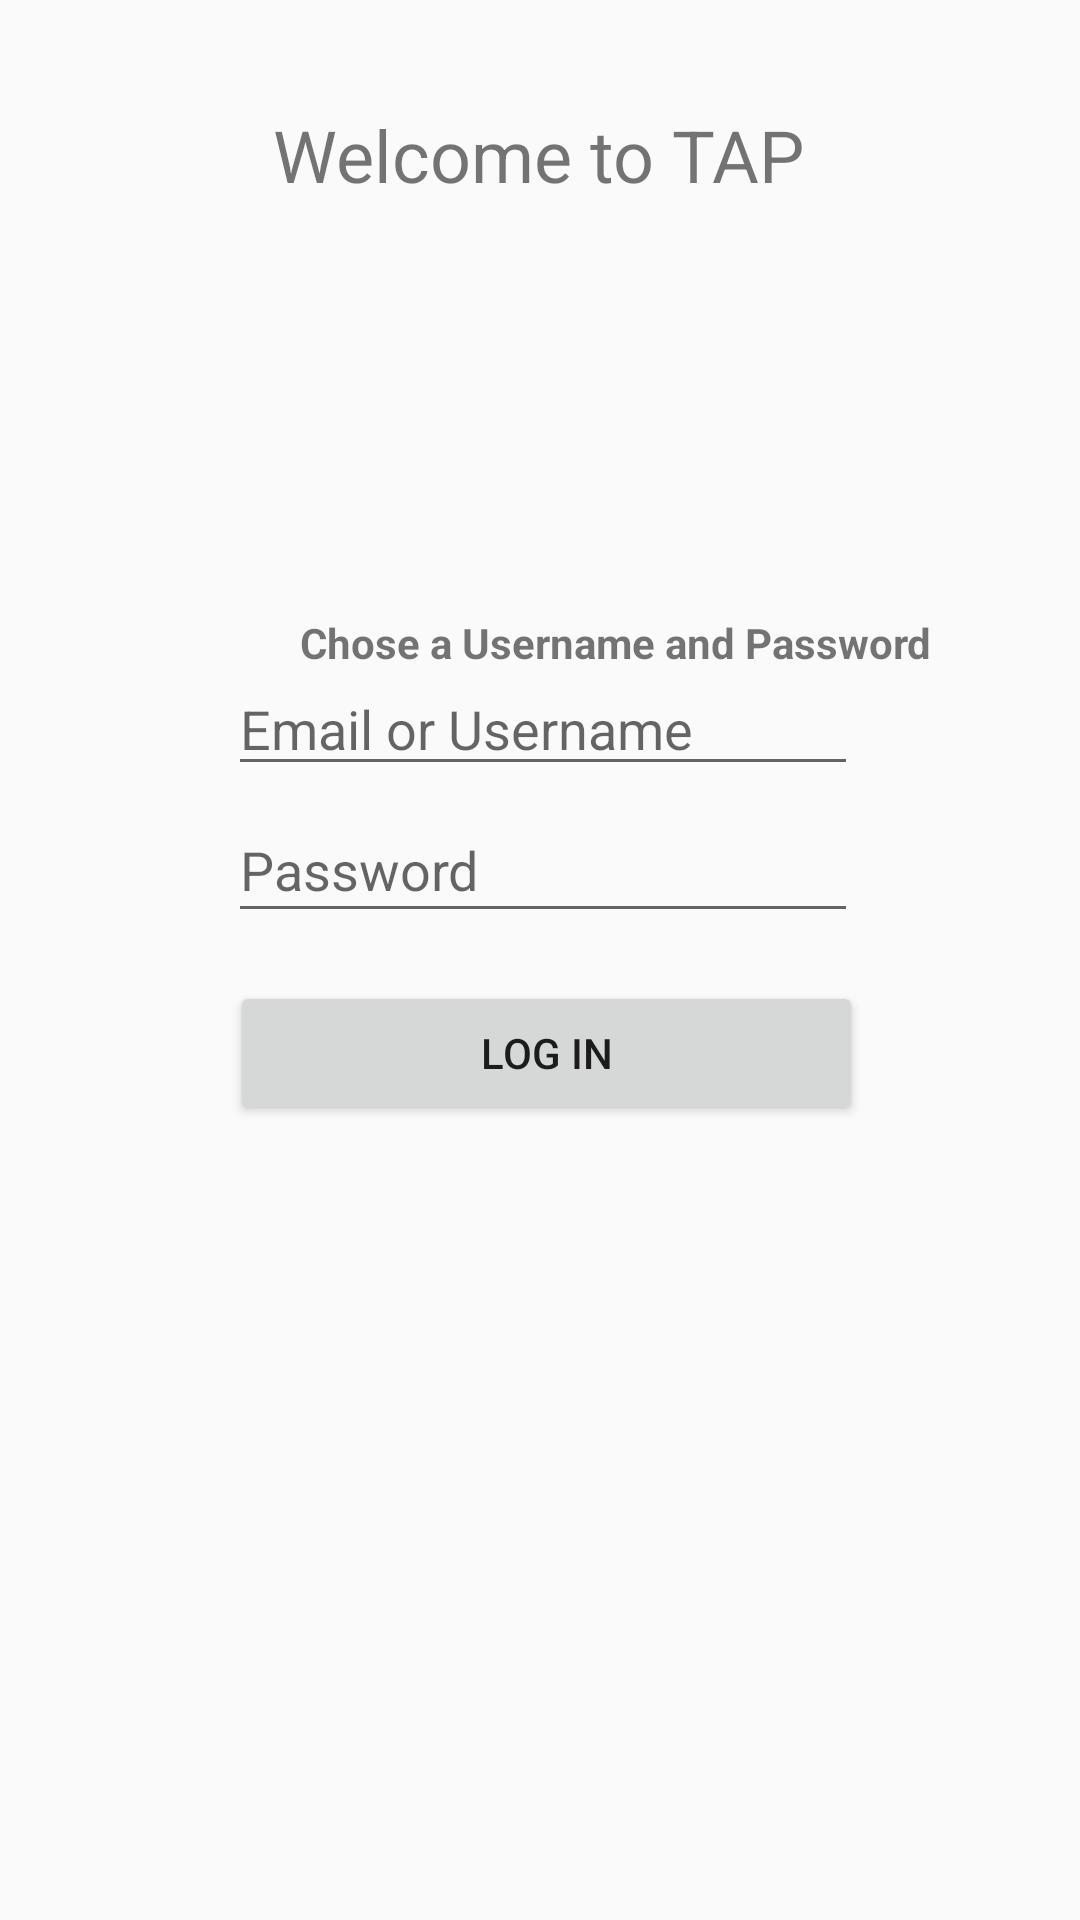

Android layout source for this screen:
<!-- AndroidManifest.xml: application theme AppTheme -->
<!-- res/layout/login.xml -->
<?xml version="1.0" encoding="utf-8"?>
<android.support.constraint.ConstraintLayout
    xmlns:android="http://schemas.android.com/apk/res/android"
    xmlns:app="http://schemas.android.com/apk/res-auto"
    xmlns:tools="http://schemas.android.com/tools"
    android:layout_width="match_parent"
    android:layout_height="match_parent">

    <EditText
        android:id="@+id/editUser"
        android:layout_width="wrap_content"
        android:layout_height="wrap_content"
        android:layout_marginStart="100dp"
        android:layout_marginTop="153dp"
        android:layout_marginEnd="98dp"
        android:autofillHints=""
        android:ems="10"
        android:hint="@string/email_or_username"
        android:inputType="textEmailAddress"
        app:layout_constraintBottom_toTopOf="@+id/editPass"
        app:layout_constraintEnd_toEndOf="parent"
        app:layout_constraintStart_toStartOf="parent"
        app:layout_constraintTop_toBottomOf="@+id/textView2" />

    <EditText
        android:id="@+id/editPass"
        android:layout_width="wrap_content"
        android:layout_height="45dp"
        android:layout_marginStart="100dp"
        android:layout_marginTop="4dp"
        android:layout_marginEnd="98dp"
        android:ems="10"
        android:hint="@string/password"
        android:importantForAutofill="no"
        android:inputType="textPassword"
        app:layout_constraintBottom_toTopOf="@+id/butLogin"
        app:layout_constraintEnd_toEndOf="parent"
        app:layout_constraintStart_toStartOf="parent"
        app:layout_constraintTop_toBottomOf="@+id/editUser" />

    <Button
        android:id="@+id/butLogin"
        android:layout_width="211dp"
        android:layout_height="wrap_content"
        android:layout_marginStart="102dp"
        android:layout_marginTop="16dp"
        android:layout_marginEnd="98dp"
        android:layout_marginBottom="265dp"
        android:onClick="logIn"
        android:text="@string/log_in"
        app:layout_constraintBottom_toBottomOf="parent"
        app:layout_constraintEnd_toEndOf="parent"
        app:layout_constraintStart_toStartOf="parent"
        app:layout_constraintTop_toBottomOf="@+id/editPass" />

    <TextView
        android:id="@+id/textView2"
        android:layout_width="wrap_content"
        android:layout_height="wrap_content"
        android:layout_marginStart="116dp"
        android:layout_marginTop="170dp"
        android:layout_marginEnd="117dp"
        android:layout_marginBottom="30dp"
        android:text="@string/welcome_to_tap"
        android:textSize="24sp"
        app:layout_constraintBottom_toTopOf="@+id/textView3"
        app:layout_constraintEnd_toEndOf="parent"
        app:layout_constraintStart_toStartOf="parent"
        app:layout_constraintTop_toTopOf="parent" />

    <TextView
        android:id="@+id/textView3"
        android:layout_width="wrap_content"
        android:layout_height="wrap_content"
        android:layout_marginStart="100dp"
        android:layout_marginTop="107dp"
        android:layout_marginBottom="150dp"
        android:text="@string/chose_a_username_and_password"
        android:textStyle="bold"
        app:layout_constraintBottom_toTopOf="@+id/editUser"
        app:layout_constraintStart_toStartOf="parent"
        app:layout_constraintTop_toBottomOf="@+id/textView2" />
</android.support.constraint.ConstraintLayout>
<!-- resources referenced by this layout -->
<resources>
  <string name="chose_a_username_and_password">Chose a Username and Password</string>
  <string name="email_or_username">Email or Username</string>
  <string name="log_in">Log In</string>
  <string name="password">Password</string>
  <string name="welcome_to_tap">Welcome to TAP</string>
  <style name="AppTheme" parent="Theme.AppCompat.Light.DarkActionBar">
          
          <item name="colorPrimary">@color/colorPrimary</item>
          <item name="colorPrimaryDark">@color/colorPrimaryDark</item>
          <item name="colorAccent">@color/colorAccent</item>
      </style>
  <color name="colorPrimary">#ff9900</color>
  <color name="colorPrimaryDark">#cc7a00</color>
  <color name="colorAccent">#D81B60</color>
</resources>
